Labelled photos from "pokemon", an image-classification folder in yagmuronay/resnext-pokemon-classifier. The possible labels are: bug type, dark type, dragon type, electric type, fairy type, fighting type, fire type, flying type, ghost type, grass type, ground type, ice type, normal type, poison type, psychic type, rock type, steel type, water type.

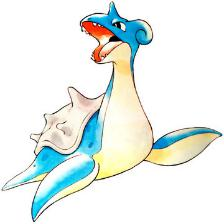
Label: ice type

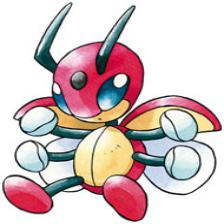
Label: bug type

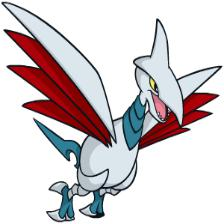
Label: steel type

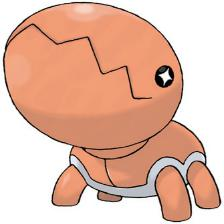
Label: ground type

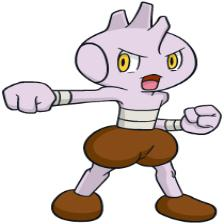
Label: fighting type

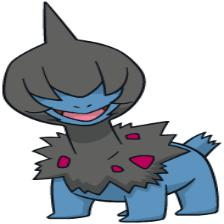
Label: dragon type
